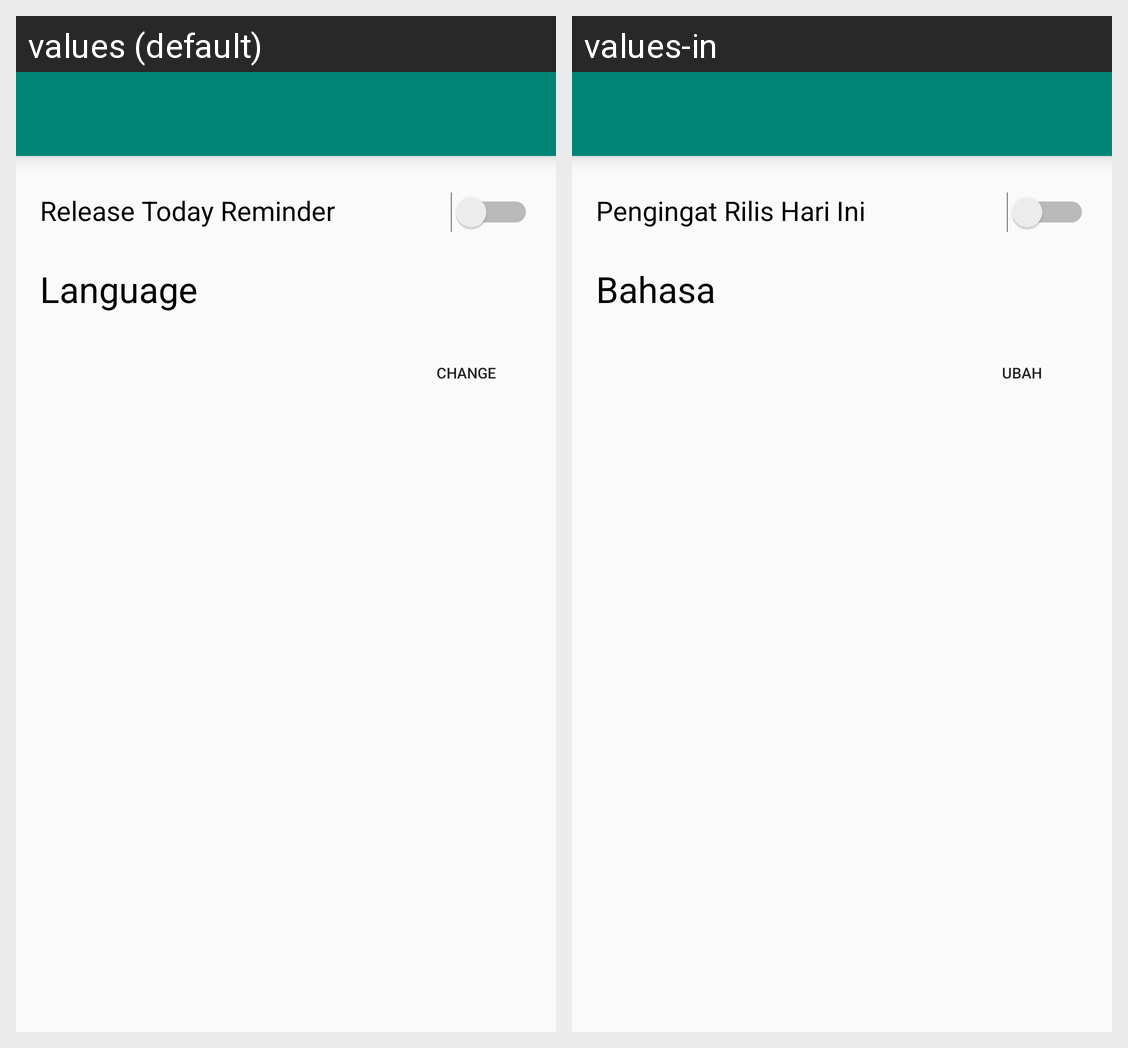

Locale-by-locale string values for the Android screen shown in this grid:
Android screen res/layout/activity_setting.xml rendered under 2 locales, left to right: values (default), values-in. Device: Nexus 5 (rendered at 1080×1920; each locale shown at half size, 540×960, under a caption strip naming it); theme AppTheme.
Strings drawn on this screen, with the default value and each locale's value (text and hints the layout hard-codes, and strings that could not be matched under every locale, appear in the picture but are not listed):

reminder_settings
  values: Release Today Reminder
  values-in: Pengingat Rilis Hari Ini

language
  values: Language
  values-in: Bahasa

change
  values: Change
  values-in: Ubah
